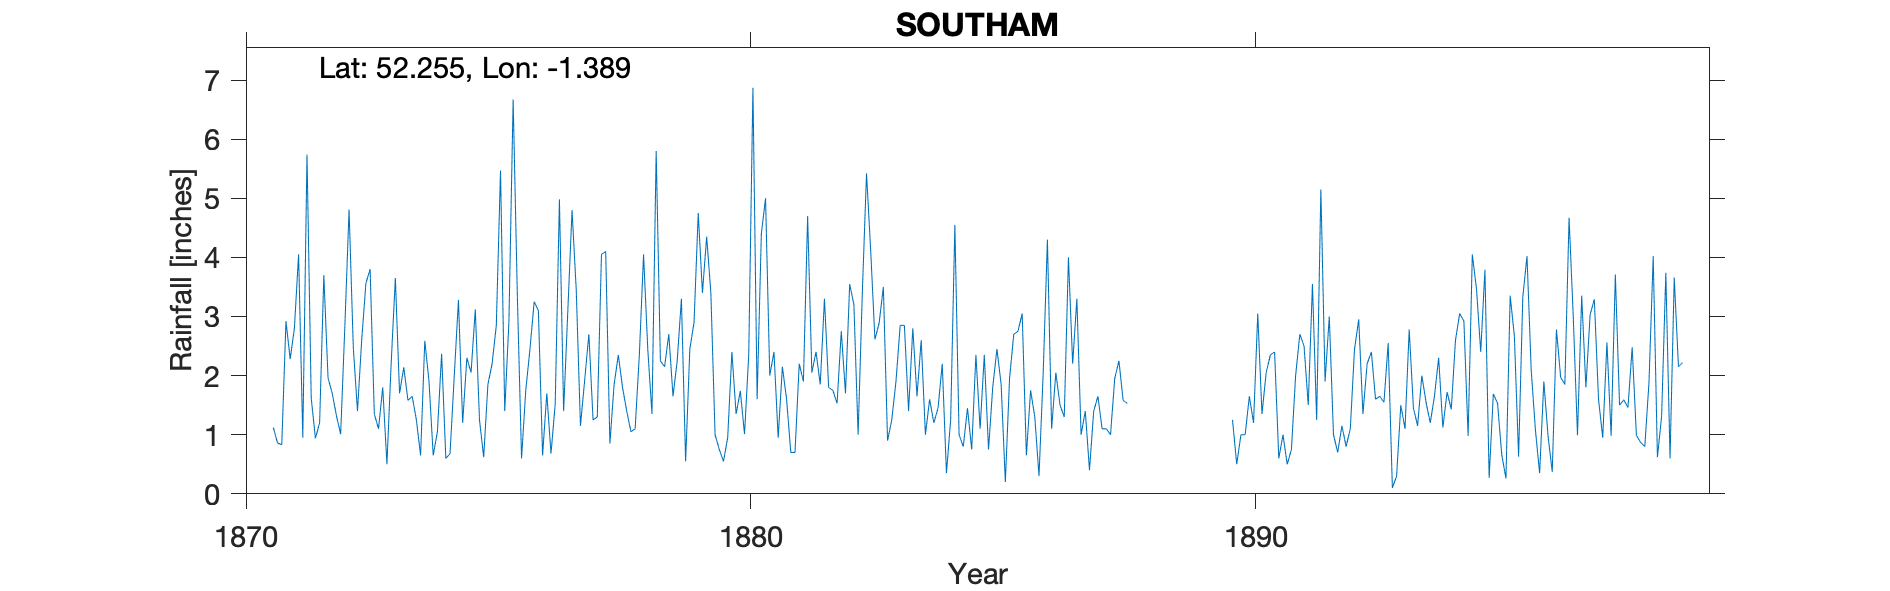

Data behind this chart, as committed beside it:
SOUTHAM, , , , , , , , , , , , , , , , , , , , , , , 
Grid ref, SP418620, Long, -1.389, Lat, 52.25, Elevation, 304, ft, , , , , , , , , , , , , , , 
Station no, RR1558, , , , , , , , , , , , , , , , , , , , , , 
, 1870, 1871, 1872, 1873, 1874, 1875, 1876, 1877, 1878, 1879, 1880, 1881, 1882, 1883, 1884, 1885, 1886, 1887, 1888, 1889, 1890, 1891, 1892
January, , 1.12, 3.7, 1.35, 2.59, 3.12, 1.75, 3.45, 1.4, 2.25, 0.95, 0.95, 1.8, 2.89, 1.6, 1.1, 1.75, 1, , , 1.25, 1, 1
February, , 0.86, 1.96, 1.1, 1.9, 1.25, 2.45, 1.15, 1.05, 3.3, 2.4, 2.15, 1.75, 3.5, 1.2, 2.35, 1.3, 1.4, , , 0.5, 0.5, 0.7
March, , 0.83, 1.7, 1.8, 0.65, 0.62, 3.25, 1.92, 1.1, 0.55, 1.35, 1.6, 1.53, 0.9, 1.45, 0.75, 0.3, 0.4, , , 1, 0.75, 1.15
April, , 2.92, 1.32, 0.5, 1.05, 1.85, 3.1, 2.7, 2.35, 2.45, 1.74, 0.7, 2.75, 1.25, 2.2, 1.8, 2.05, 1.4, , , 1, 2, 0.8
May, , 2.28, 1.01, 2.2, 2.37, 2.2, 0.65, 1.25, 4.05, 2.9, 1.01, 0.7, 1.7, 1.9, 0.35, 2.45, 4.3, 1.65, , , 1.65, 2.7, 1.1
June, , 2.8, 2.84, 3.65, 0.6, 2.85, 1.7, 1.3, 2.45, 4.75, 2.35, 2.2, 3.55, 2.85, 1.25, 1.85, 1.1, 1.1, , , 1.2, 2.5, 2.45
July, , 4.05, 4.81, 1.7, 0.68, 5.47, 0.68, 4.05, 1.35, 3.4, 6.87, 1.9, 3.2, 2.85, 4.55, 0.2, 2.05, 1.1, , , 3.05, 1.5, 2.95
August, , 0.95, 2.48, 2.14, 1.99, 1.4, 1.52, 4.1, 5.8, 4.35, 1.6, 4.7, 1, 1.4, 1, 1.95, 1.5, 1, , , 1.35, 3.55, 1.35
September, , 5.74, 1.4, 1.58, 3.28, 2.92, 4.98, 0.85, 2.25, 3.4, 4.4, 2.05, 3.4, 2.8, 0.8, 2.7, 1.3, 1.95, , , 2.05, 1.25, 2.2
October, , 1.62, 2.6, 1.65, 1.2, 6.67, 1.4, 1.85, 2.15, 1, 5, 2.4, 5.42, 1.65, 1.45, 2.75, 4, 2.25, , , 2.35, 5.15, 2.4
November, , 0.94, 3.56, 1.25, 2.3, 3.35, 3.1, 2.35, 2.7, 0.75, 2, 1.85, 4.1, 2.6, 0.75, 3.05, 2.2, 1.58, , , 2.4, 1.9, 1.6
December, , 1.2, 3.8, 0.65, 2.05, 0.6, 4.8, 1.8, 1.65, 0.55, 2.4, 3.3, 2.61, 1, 2.35, 0.65, 3.3, 1.53, , , 0.6, 3, 1.65
Total, , 25.31, 31.18, 19.57, 20.66, 32.3, 29.38, 26.77, 28.3, 29.65, 32.07, 24.5, 32.81, 25.59, 18.95, 21.6, 25.15, 16.36, , , 18.4, 25.8, 19.35
1870 total computed from Stirch Farm, Pr…, , , , , , , , , , , , , , , , , , , , , , , 
1888 and 1889 records lost so total esti…, , , , , , , , , , , , , , , , , , , , , , , 
NGR: observer lived in Coventry St, Sout…, , , , , , , , , , , , , , , , , , , , , , , 
